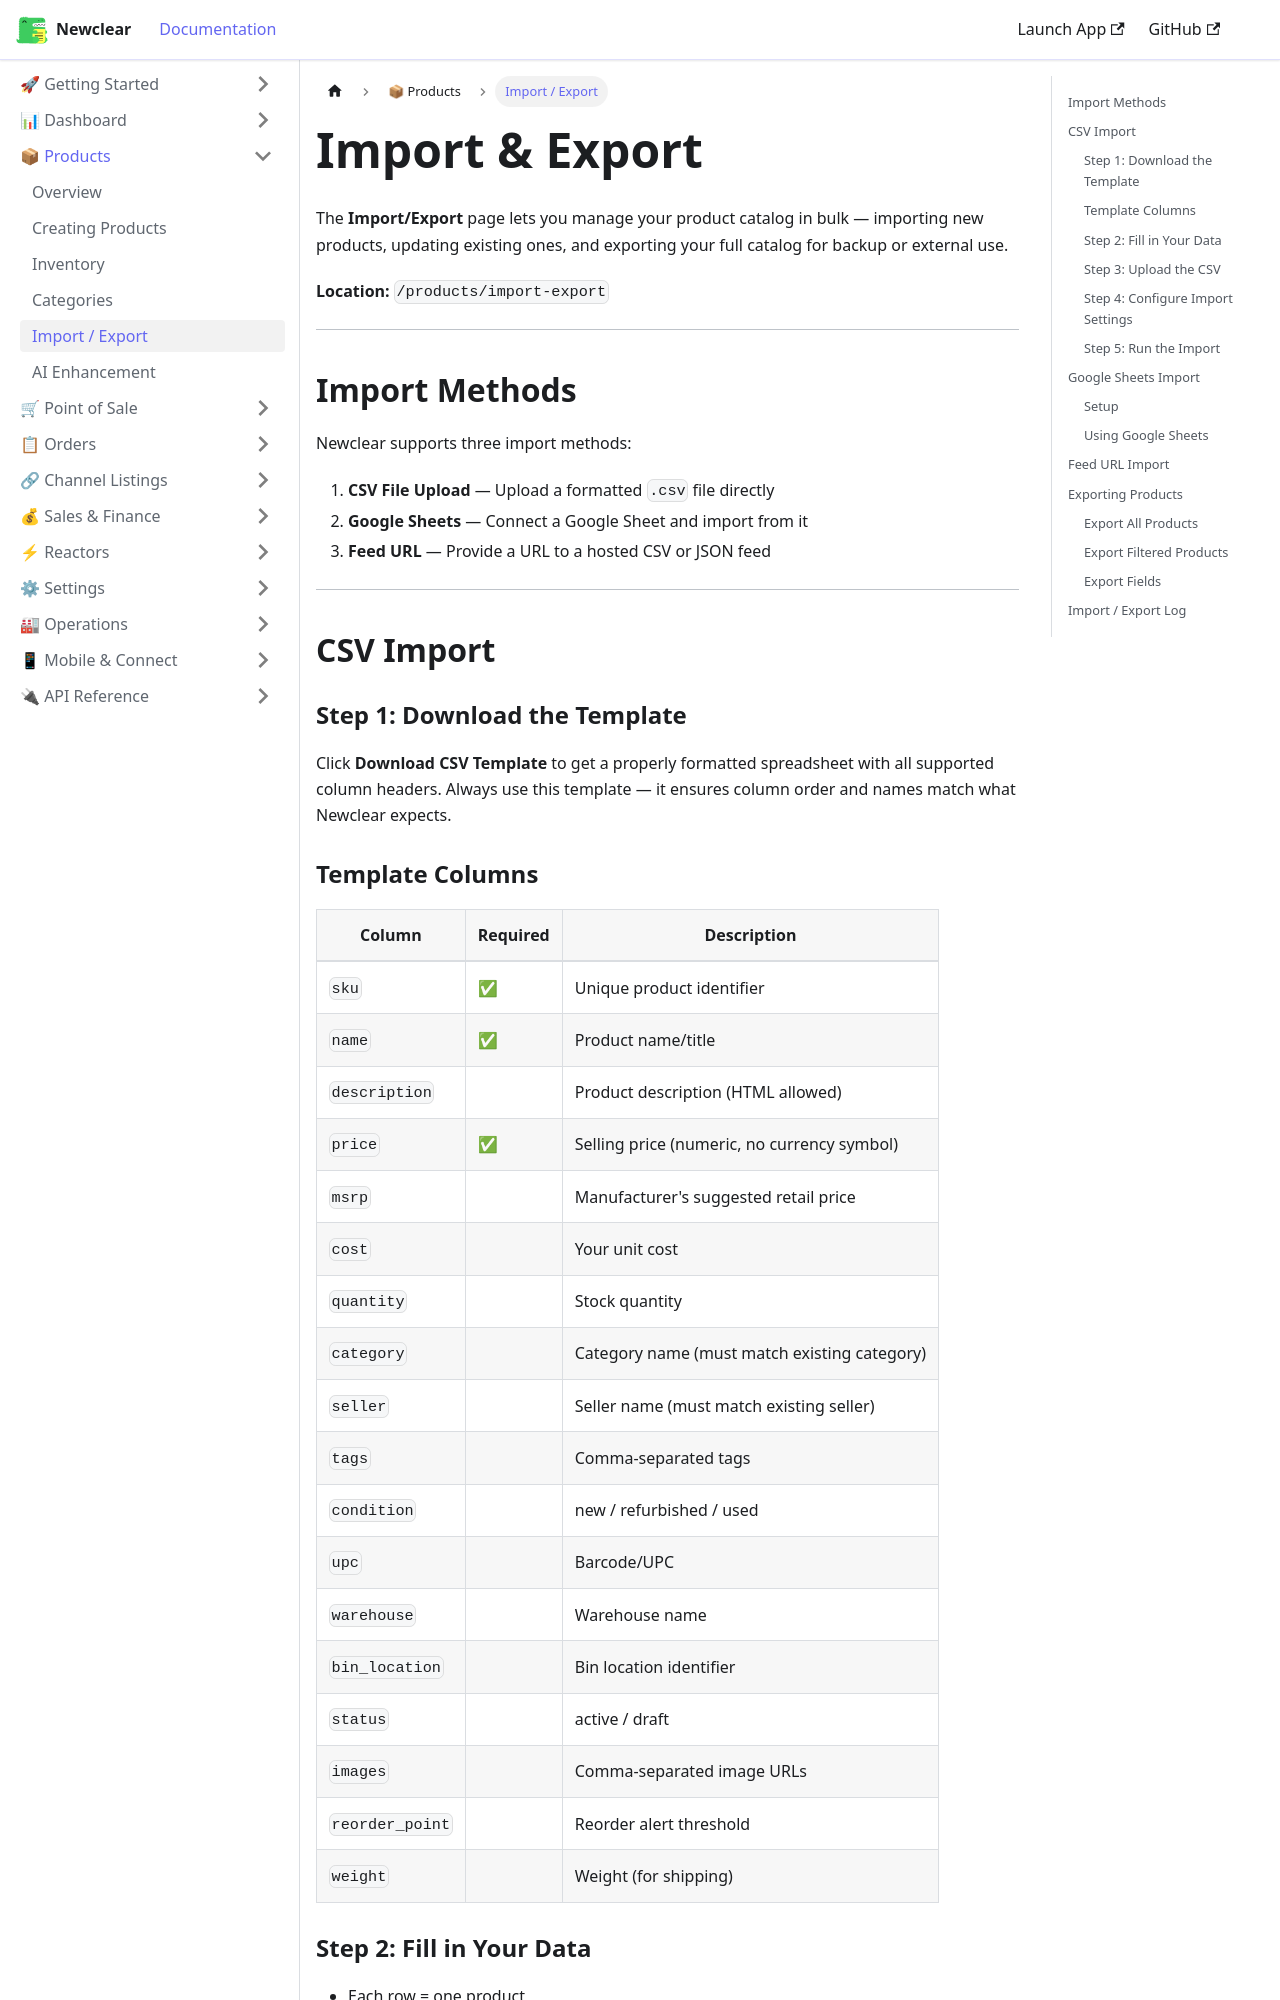

repository: hamzaofthedesert/newclear-docs · page: docs/products/import-export/index.html · generator: docusaurus

---
id: import-export
title: Import & Export
sidebar_label: Import / Export
description: Bulk import products via CSV or Google Sheets, and export your catalog from Newclear's Import/Export page.
---

# Import & Export

The **Import/Export** page lets you manage your product catalog in bulk — importing new products, updating existing ones, and exporting your full catalog for backup or external use.

**Location:** `/products/import-export`

---

## Import Methods

Newclear supports three import methods:

1. **CSV File Upload** — Upload a formatted `.csv` file directly
2. **Google Sheets** — Connect a Google Sheet and import from it
3. **Feed URL** — Provide a URL to a hosted CSV or JSON feed

---

## CSV Import

### Step 1: Download the Template
Click **Download CSV Template** to get a properly formatted spreadsheet with all supported column headers. Always use this template — it ensures column order and names match what Newclear expects.
